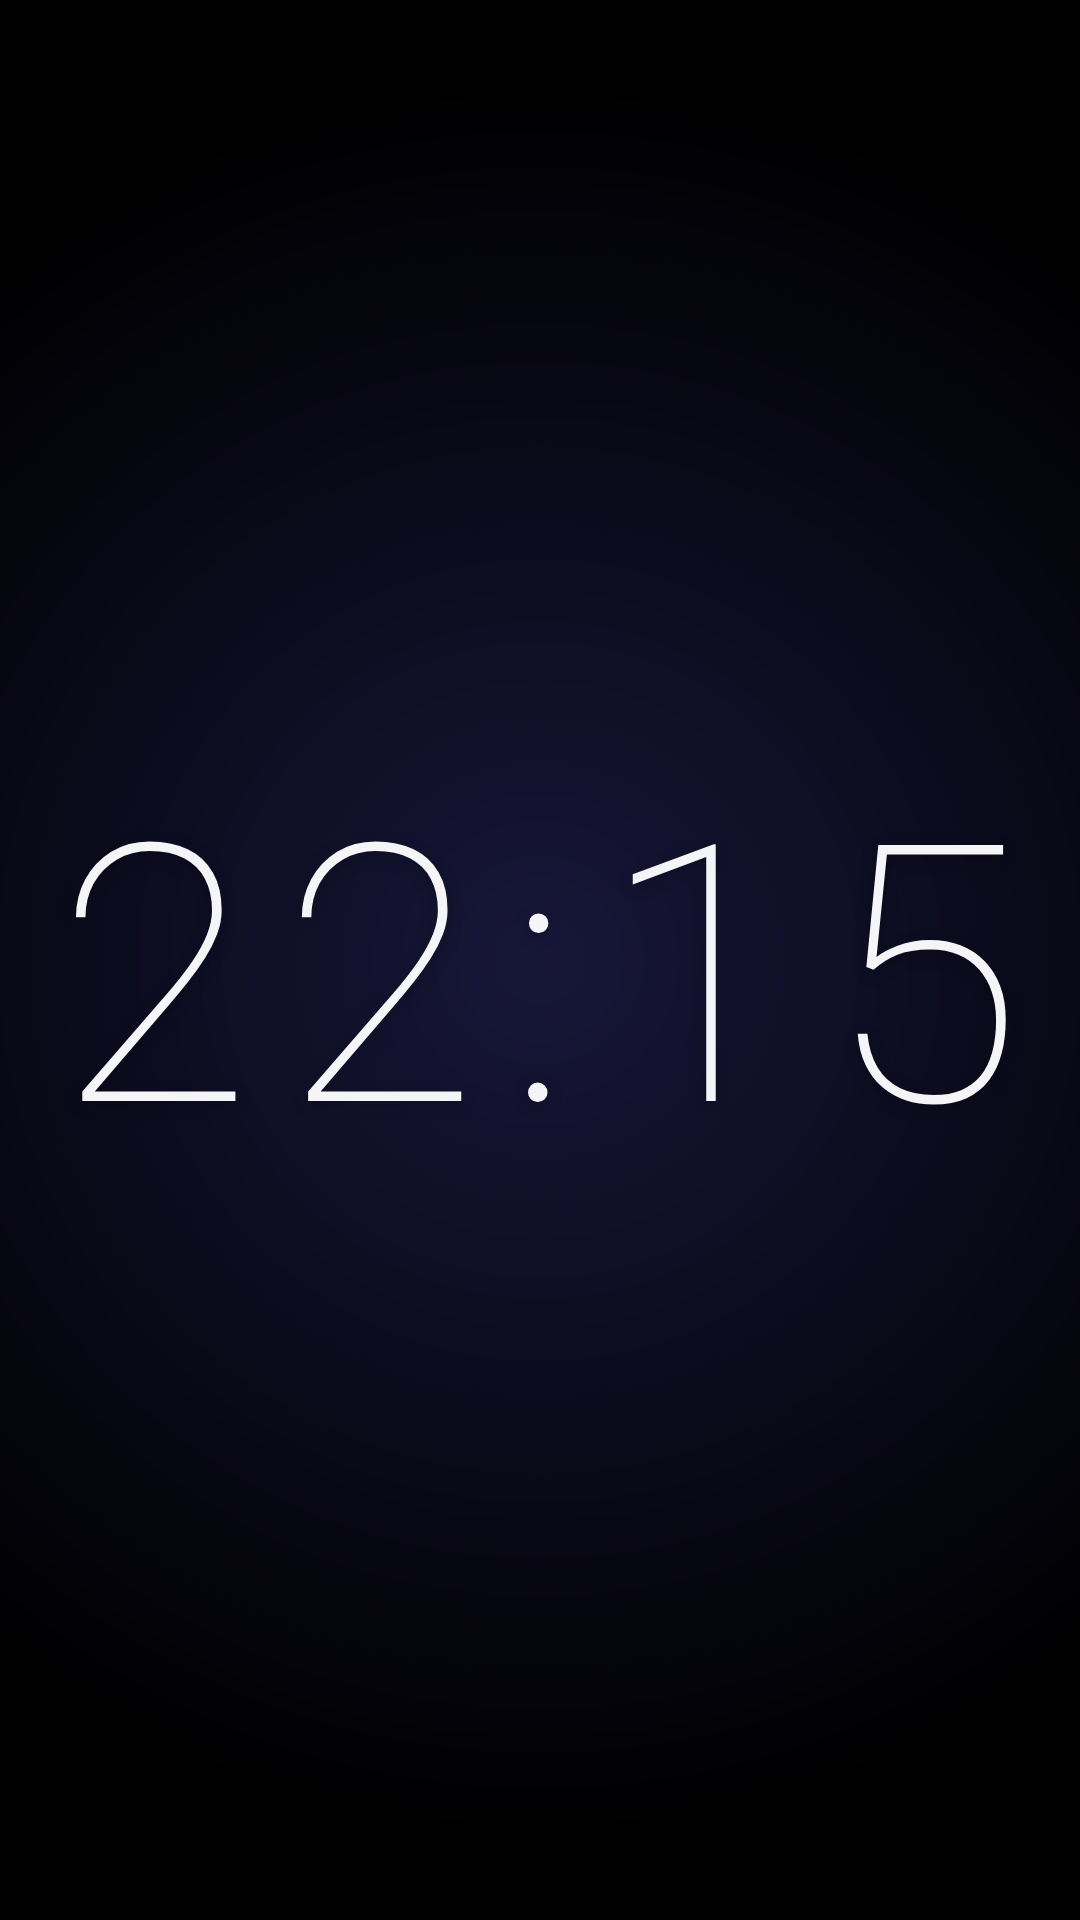

The Android layout XML behind this screen, and the referenced resources:
<!-- AndroidManifest.xml: activity theme Theme.AppleTVLauncher.Fullscreen -->
<!-- res/layout/activity_screensaver.xml -->
<?xml version="1.0" encoding="utf-8"?>
<FrameLayout xmlns:android="http://schemas.android.com/apk/res/android"
    android:id="@+id/screensaverRoot"
    android:layout_width="match_parent"
    android:layout_height="match_parent"
    android:background="@color/pure_black"
    android:clickable="true"
    android:focusable="true">

    <View
        android:layout_width="600dp"
        android:layout_height="600dp"
        android:layout_gravity="center"
        android:background="@drawable/clock_glow"
        android:alpha="0.25" />

    <TextView
        android:id="@+id/screensaverClock"
        android:layout_width="wrap_content"
        android:layout_height="wrap_content"
        android:layout_gravity="center"
        android:text="22:15"
        android:textColor="@color/screensaver_clock"
        android:textSize="120sp"
        android:fontFamily="sans-serif-thin"
        android:letterSpacing="0.08"
        android:shadowColor="#40000000"
        android:shadowDx="0"
        android:shadowDy="4"
        android:shadowRadius="12" />

</FrameLayout>
<!-- resources referenced by this layout -->
<resources>
  <color name="pure_black">#000000</color>
  <color name="screensaver_clock">#F5F5F7</color>
  <!-- drawable clock_glow (drawable) -->
  <?xml version="1.0" encoding="utf-8"?>
  <shape xmlns:android="http://schemas.android.com/apk/res/android"
      android:shape="oval">
      <gradient
          android:type="radial"
          android:gradientRadius="300dp"
          android:startColor="#5E5CE6"
          android:endColor="#00000000" />
  </shape>
  <style name="Theme.AppleTVLauncher.Fullscreen" parent="Theme.AppleTVLauncher">
          <item name="android:windowFullscreen">true</item>
          <item name="android:windowNoTitle">true</item>
          <item name="android:windowBackground">@color/pure_black</item>
      </style>
  <style name="Theme.AppleTVLauncher" parent="Theme.AppCompat.NoActionBar">
          <item name="android:windowBackground">@color/dark_bg</item>
          <item name="android:colorBackground">@color/dark_bg</item>
          <item name="android:textColorPrimary">@color/text_primary</item>
          <item name="android:textColorSecondary">@color/text_secondary</item>
          <item name="android:windowFullscreen">true</item>
          <item name="android:windowContentOverlay">@null</item>
          <item name="colorPrimary">@color/accent</item>
          <item name="colorAccent">@color/focus_glow</item>
          <item name="android:statusBarColor">@android:color/transparent</item>
          <item name="android:navigationBarColor">@android:color/transparent</item>
      </style>
  <color name="dark_bg">#0A0A0A</color>
  <color name="text_primary">#FFFFFF</color>
  <color name="text_secondary">#8E8E93</color>
  <color name="accent">#0A84FF</color>
  <color name="focus_glow">#5E5CE6</color>
</resources>
